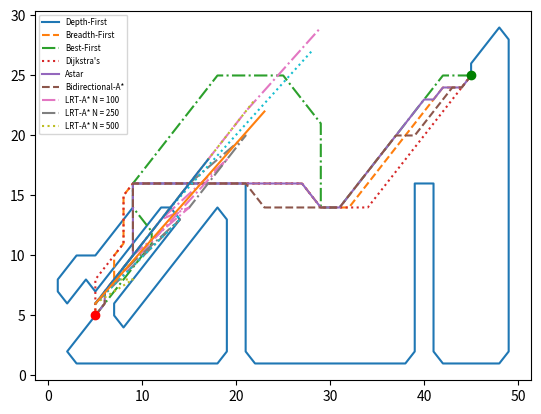

This figure's Python source:
import matplotlib.pyplot as plt
from matplotlib.font_manager import FontProperties

fontP = FontProperties()
fontP.set_size('xx-small')

dfs_path = [(45, 25), (45, 26), (46, 27), (47, 28), (48, 29), (49, 28), (49, 27), (49, 26), (49, 25), (49, 24), (49, 23), (49, 22), (49, 21), (49, 20), (49, 19), (49, 18), (49, 17), (49, 16), (49, 15), (49, 14), (49, 13), (49, 12), (49, 11), (49, 10), (49, 9), (49, 8), (49, 7), (49, 6), (49, 5), (49, 4), (49, 3), (49, 2), (48, 1), (47, 1), (46, 1), (45, 1), (44, 1), (43, 1), (42, 1), (41, 2), (41, 3), (41, 4), (41, 5), (41, 6), (41, 7), (41, 8), (41, 9), (41, 10), (41, 11), (41, 12), (41, 13), (41, 14), (41, 15), (41, 16), (40, 16), (39, 16), (39, 15), (39, 14), (39, 13), (39, 12), (39, 11), (39, 10), (39, 9), (39, 8), (39, 7), (39, 6), (39, 5), (39, 4), (39, 3), (39, 2), (38, 1), (37, 1), (36, 1), (35, 1), (34, 1), (33, 1), (32, 1), (31, 1), (30, 1), (29, 1), (28, 1), (27, 1), (26, 1), (25, 1), (24, 1), (23, 1), (22, 1), (21, 2), (21, 3), (21, 4), (21, 5), (21, 6), (21, 7), (21, 8), (21, 9), (21, 10), (21, 11), (21, 12), (21, 13), (21, 14), (21, 15), (21, 16), (20, 16), (19, 16), (18, 16), (17, 16), (16, 16), (15, 16), (14, 16), (13, 16), (12, 16), (11, 16), (10, 16), (9, 16), (9, 15), (9, 14), (8, 13), (7, 12), (6, 11), (5, 10), (4, 10), (3, 10), (2, 9), (1, 8), (1, 7), (2, 6), (3, 7), (4, 8), (5, 7), (6, 8), (7, 9), (8, 10), (9, 11), (10, 12), (11, 13), (12, 14), (13, 14), (14, 13), (13, 12), (12, 11), (11, 10), (10, 9), (9, 8), (8, 7), (7, 6), (7, 5), (8, 4), (9, 5), (10, 6), (11, 7), (12, 8), (13, 9), (14, 10), (15, 11), (16, 12), (17, 13), (18, 14), (19, 13), (19, 12), (19, 11), (19, 10), (19, 9), (19, 8), (19, 7), (19, 6), (19, 5), (19, 4), (19, 3), (19, 2), (18, 1), (17, 1), (16, 1), (15, 1), (14, 1), (13, 1), (12, 1), (11, 1), (10, 1), (9, 1), (8, 1), (7, 1), (6, 1), (5, 1), (4, 1), (3, 1), (2, 2), (3, 3), (4, 4), (5, 5)]
bfs_path = [(45, 25), (44, 24), (43, 24), (42, 24), (41, 23), (40, 22), (39, 21), (38, 20), (37, 19), (36, 18), (35, 17), (34, 16), (33, 15), (32, 14), (31, 14), (30, 14), (29, 14), (28, 15), (27, 16), (26, 16), (25, 16), (24, 16), (23, 16), (22, 16), (21, 16), (20, 16), (19, 16), (18, 16), (17, 16), (16, 16), (15, 16), (14, 16), (13, 16), (12, 16), (11, 16), (10, 16), (9, 16), (8, 15), (8, 14), (8, 13), (8, 12), (8, 11), (7, 10), (7, 9), (7, 8), (6, 7), (5, 6), (5, 5)]
best_first_path = [(45, 25), (44, 25), (43, 25), (42, 25), (41, 24), (40, 23), (39, 22), (38, 21), (37, 20), (36, 19), (35, 18), (34, 17), (33, 16), (32, 15), (31, 14), (30, 14), (29, 14), (29, 15), (29, 16), (29, 17), (29, 18), (29, 19), (29, 20), (29, 21), (28, 22), (27, 23), (26, 24), (25, 25), (24, 25), (23, 25), (22, 25), (21, 25), (20, 25), (19, 25), (18, 25), (17, 24), (16, 23), (15, 22), (14, 21), (13, 20), (12, 19), (11, 18), (10, 17), (9, 16), (9, 15), (9, 14), (10, 13), (11, 12), (11, 11), (10, 10), (9, 9), (8, 8), (7, 7), (6, 6), (5, 5)]
dijkstra_path = [(45, 25), (44, 24), (43, 23), (42, 22), (41, 21), (40, 20), (39, 19), (38, 18), (37, 17), (36, 16), (35, 15), (34, 14), (33, 14), (32, 14), (31, 14), (30, 14), (29, 14), (28, 15), (27, 16), (26, 16), (25, 16), (24, 16), (23, 16), (22, 16), (21, 16), (20, 16), (19, 16), (18, 16), (17, 16), (16, 16), (15, 16), (14, 16), (13, 16), (12, 16), (11, 16), (10, 16), (9, 16), (8, 15), (8, 14), (8, 13), (8, 12), (8, 11), (7, 10), (6, 9), (5, 8), (5, 7), (5, 6), (5, 5)]
astar_path = [(45, 25), (44, 24), (43, 24), (42, 24), (41, 23), (40, 23), (39, 22), (38, 21), (37, 20), (36, 19), (35, 18), (34, 17), (33, 16), (32, 15), (31, 14), (30, 14), (29, 14), (28, 15), (27, 16), (26, 16), (25, 16), (24, 16), (23, 16), (22, 16), (21, 16), (20, 16), (19, 16), (18, 16), (17, 16), (16, 16), (15, 16), (14, 16), (13, 16), (12, 16), (11, 16), (10, 16), (9, 16), (9, 15), (9, 14), (9, 13), (9, 12), (9, 11), (9, 10), (8, 9), (7, 8), (6, 7), (6, 6), (5, 5)]
biastar_path = [(5, 5), (6, 6), (6, 7), (7, 8), (8, 9), (9, 10), (9, 11), (9, 12), (9, 13), (9, 14), (9, 15), (9, 16), (10, 16), (11, 16), (12, 16), (13, 16), (14, 16), (15, 16), (16, 16), (17, 16), (18, 16), (19, 16), (20, 16), (21, 16), (22, 15), (23, 14), (24, 14), (25, 14), (26, 14), (27, 14), (28, 14), (29, 14), (30, 14), (31, 14), (32, 15), (33, 16), (34, 17), (35, 18), (36, 19), (37, 20), (38, 20), (39, 20), (40, 21), (41, 22), (42, 23), (43, 24), (44, 24), (45, 25)]
lrtastar_100_path = [[(5, 5), (6, 6), (7, 7), (8, 8), (9, 9), (10, 10), (11, 11), (12, 12), (13, 13), (14, 14), (15, 14), (16, 14), (17, 14), (18, 14), (19, 14)], [(19, 14), (18, 13), (17, 12), (16, 11), (15, 10), (14, 9), (13, 8), (12, 7)], [(12, 7), (13, 8), (14, 9), (15, 9)], [(15, 9), (14, 10), (13, 11), (12, 12), (11, 13), (10, 14), (9, 15)], [(9, 15), (10, 16), (11, 17), (12, 18), (13, 19), (14, 20), (15, 21)], [(15, 21), (16, 20), (17, 19), (18, 19), (19, 19), (20, 19), (21, 19)], [(21, 19), (22, 18), (23, 17), (24, 16), (25, 15), (26, 15), (27, 15), (28, 15), (29, 15)], [(29, 15), (29, 14), (30, 14), (31, 14), (32, 15), (33, 16), (34, 17), (35, 18), (36, 19), (37, 20), (38, 21), (39, 22), (40, 23), (41, 23), (42, 24), (43, 24), (44, 24), (45, 25)]]
lrtastar_250_path = [[(5, 5), (6, 6), (7, 7), (8, 8), (9, 9), (9, 10), (9, 11), (9, 12), (9, 13), (9, 14)], [(9, 14), (8, 13), (7, 13)], [(7, 13), (8, 14), (9, 15), (10, 16), (11, 17), (12, 18), (13, 19), (14, 20), (15, 21), (16, 22), (17, 23), (18, 24), (19, 25), (20, 26), (21, 27), (22, 28)], [(22, 28), (23, 27), (23, 26), (24, 25), (25, 24), (25, 23), (25, 22), (25, 21), (25, 20), (25, 19), (26, 18), (27, 17), (28, 16), (28, 15), (29, 14), (30, 14), (31, 14), (32, 15), (33, 16), (34, 17), (35, 18), (36, 19), (37, 20), (38, 21), (39, 22), (40, 22), (41, 23), (42, 24), (43, 24), (44, 24), (45, 25)]]
lrtastar_500_path = [[(5, 5), (6, 6), (7, 7), (8, 8), (9, 9), (9, 10), (9, 11), (9, 12), (9, 13), (9, 14), (9, 15), (10, 16), (11, 17), (12, 18), (13, 19), (14, 20), (15, 21), (16, 22), (17, 23)], [(17, 23), (18, 22), (19, 21), (20, 20), (21, 19), (22, 18), (23, 17), (24, 16), (25, 15), (26, 15), (27, 15), (28, 15), (29, 14), (30, 14), (31, 14), (32, 15), (33, 16), (34, 17), (35, 18), (36, 19), (37, 20), (38, 21), (39, 22), (40, 23), (41, 23), (42, 23), (43, 24), (44, 24), (45, 25)]]

x1 = [0]*len(dfs_path)
y1 = [0]*len(dfs_path)
for i in range(len(dfs_path)):
    x1[i] = dfs_path[i][0]
    y1[i] = dfs_path[i][1]

x2 = [0]*len(bfs_path)
y2 = [0]*len(bfs_path)
for i in range(len(bfs_path)):
    x2[i] = bfs_path[i][0]
    y2[i] = bfs_path[i][1]

x3 = [0]*len(best_first_path)
y3 = [0]*len(best_first_path)
for i in range(len(best_first_path)):
    x3[i] = best_first_path[i][0]
    y3[i] = best_first_path[i][1]

x4 = [0]*len(dijkstra_path)
y4 = [0]*len(dijkstra_path)
for i in range(len(dijkstra_path)):
    x4[i] = dijkstra_path[i][0]
    y4[i] = dijkstra_path[i][1]

x5 = [0]*len(astar_path)
y5 = [0]*len(astar_path)
for i in range(len(astar_path)):
    x5[i] = astar_path[i][0]
    y5[i] = astar_path[i][1]

x6 = [0]*len(biastar_path)
y6 = [0]*len(biastar_path)
for i in range(len(biastar_path)):
    x6[i] = biastar_path[i][0]
    y6[i] = biastar_path[i][1]

x7 = [0]*len(lrtastar_100_path)
y7 = [0]*len(lrtastar_100_path)
for i in range(len(lrtastar_100_path)):
    x7[i] = lrtastar_100_path[i][0]
    y7[i] = lrtastar_100_path[i][1]

x8 = [0]*len(lrtastar_250_path)
y8 = [0]*len(lrtastar_250_path)
for i in range(len(lrtastar_250_path)):
    x8[i] = lrtastar_250_path[i][0]
    y8[i] = lrtastar_250_path[i][1]

x9 = [0]*len(lrtastar_500_path)
y9 = [0]*len(lrtastar_500_path)
for i in range(len(lrtastar_500_path)):
    x9[i] = lrtastar_500_path[i][0]
    y9[i] = lrtastar_500_path[i][1]

plt.plot(x1,y1,'-')
plt.plot(x2,y2,'--')
plt.plot(x3,y3,'-.')
plt.plot(x4,y4,':')
plt.plot(x5,y5,'-')
plt.plot(x6,y6,'--')
plt.plot(x7,y7,'-.')
plt.plot(x8,y8,':')
plt.plot(x9,y9,'-')
plt.plot(5,5,'or')
plt.plot(45,25,'og')

plt.legend(["Depth-First", "Breadth-First", "Best-First", "Dijkstra's", "Astar", 
"Bidirectional-A*", "LRT-A* N = 100", "LRT-A* N = 250", "LRT-A* N = 500"], loc='upper left', prop=fontP)

plt.show()